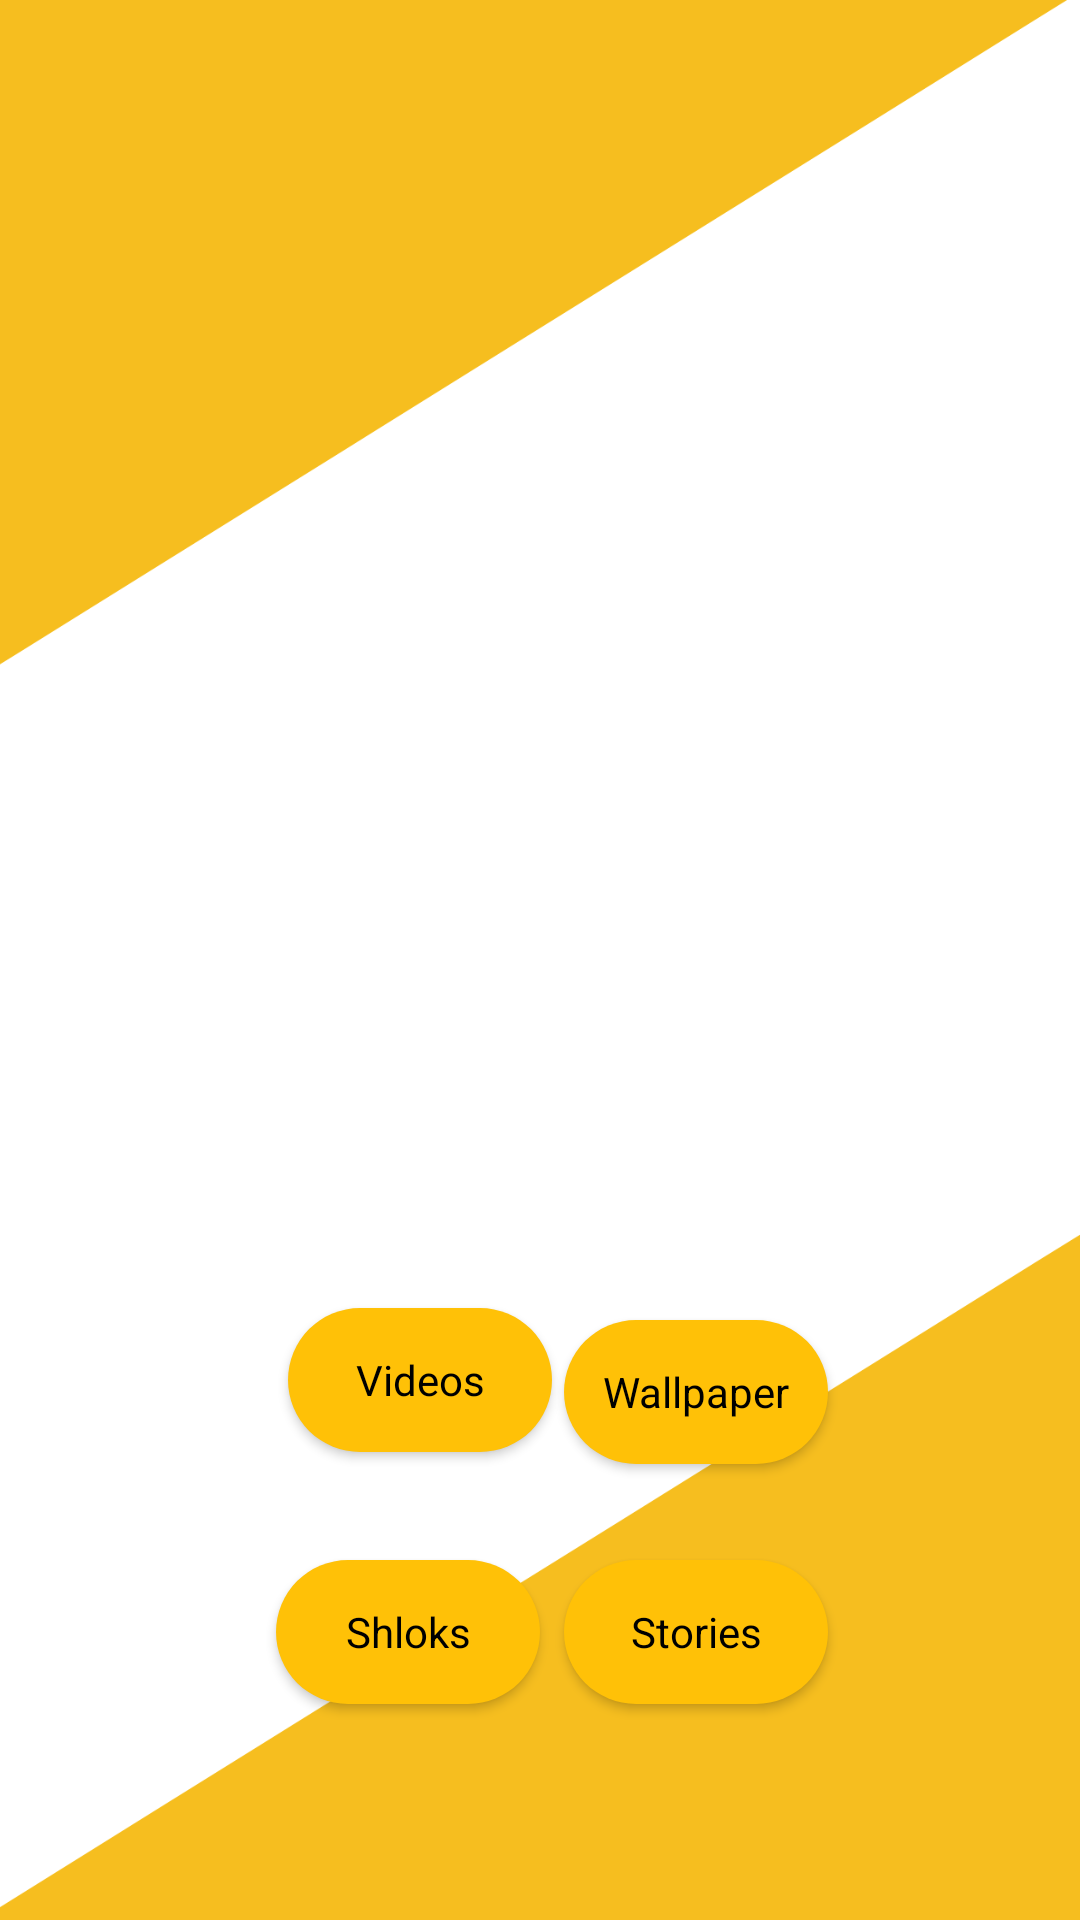

This screen was rendered from an Android layout file. Write that file and the resources it references.
<!-- AndroidManifest.xml: application theme AppTheme -->
<!-- res/layout/home.xml -->
<?xml version="1.0" encoding="utf-8"?>
<androidx.constraintlayout.widget.ConstraintLayout xmlns:android="http://schemas.android.com/apk/res/android"
    xmlns:app="http://schemas.android.com/apk/res-auto"
    xmlns:tools="http://schemas.android.com/tools"
    android:layout_width="match_parent"
    android:layout_height="match_parent"
    tools:context=".Home"
    android:background="@drawable/bg">


    <Button
        android:id="@+id/videobtn"
        android:layout_width="wrap_content"
        android:layout_height="wrap_content"
        android:layout_marginStart="96dp"
        android:layout_marginBottom="156dp"
        android:background="@drawable/buttons"
        android:text="Videos"
        android:textAppearance="@style/TextAppearance.AppCompat.Body1"
        android:textColor="@color/Black"
        app:layout_constraintBottom_toBottomOf="parent"
        app:layout_constraintStart_toStartOf="parent" />

    <Button
        android:id="@+id/shlokas"
        android:layout_width="wrap_content"
        android:layout_height="wrap_content"
        android:layout_marginStart="92dp"
        android:layout_marginBottom="72dp"
        android:background="@drawable/buttons"
        android:text="Shloks"
        android:textAppearance="@style/TextAppearance.AppCompat.Body1"
        android:textColor="@color/Black"
        app:layout_constraintBottom_toBottomOf="parent"
        app:layout_constraintStart_toStartOf="parent" />

    <Button
        android:id="@+id/photobtn"
        android:layout_width="wrap_content"
        android:layout_height="wrap_content"
        android:layout_marginEnd="84dp"
        android:layout_marginBottom="72dp"
        android:background="@drawable/buttons"
        android:text="Stories"
        android:textAppearance="@style/TextAppearance.AppCompat.Body1"
        android:textColor="@color/Black"
        app:layout_constraintBottom_toBottomOf="parent"
        app:layout_constraintEnd_toEndOf="parent" />

    <Button
        android:id="@+id/wallpaper"
        android:layout_width="wrap_content"
        android:layout_height="wrap_content"
        android:layout_marginEnd="84dp"
        android:layout_marginBottom="152dp"
        android:background="@drawable/buttons"
        android:text="Wallpaper"
        android:textAppearance="@style/TextAppearance.AppCompat.Body1"
        android:textColor="@color/Black"
        app:layout_constraintBottom_toBottomOf="parent"
        app:layout_constraintEnd_toEndOf="parent" />

    <ImageView
        android:id="@+id/imageView"
        android:layout_width="470dp"
        android:layout_height="895dp"
        app:layout_constraintBottom_toBottomOf="parent"
        app:layout_constraintEnd_toEndOf="parent"
        app:layout_constraintHorizontal_bias="0.322"
        app:layout_constraintStart_toStartOf="parent"
        app:layout_constraintTop_toTopOf="parent"
        app:layout_constraintVertical_bias="0.664"
        app:srcCompat="@drawable/splash" />


</androidx.constraintlayout.widget.ConstraintLayout>
<!-- resources referenced by this layout -->
<resources>
  <color name="Black">#000000</color>
  <!-- drawable bg: png bitmap (drawable-v24, 33846 bytes) -->
  <!-- drawable buttons (drawable) -->
  <?xml version="1.0" encoding="utf-8"?>
  <shape xmlns:android="http://schemas.android.com/apk/res/android">
  <solid
      android:color="#FFC107"
  
      />
  
      <corners
          android:radius="50dp"
          />
  </shape>
  <!-- drawable splash: jpeg bitmap (drawable-v24, 156426 bytes) -->
  <style name="AppTheme" parent="Theme.AppCompat.DayNight.DarkActionBar">
          
          <item name="colorPrimary">@color/Black</item>
          <item name="colorPrimaryDark">@color/white</item>
          <item name="colorAccent">@color/Black</item>
  
  
      </style>
  <color name="white">#FFFFFF</color>
</resources>
